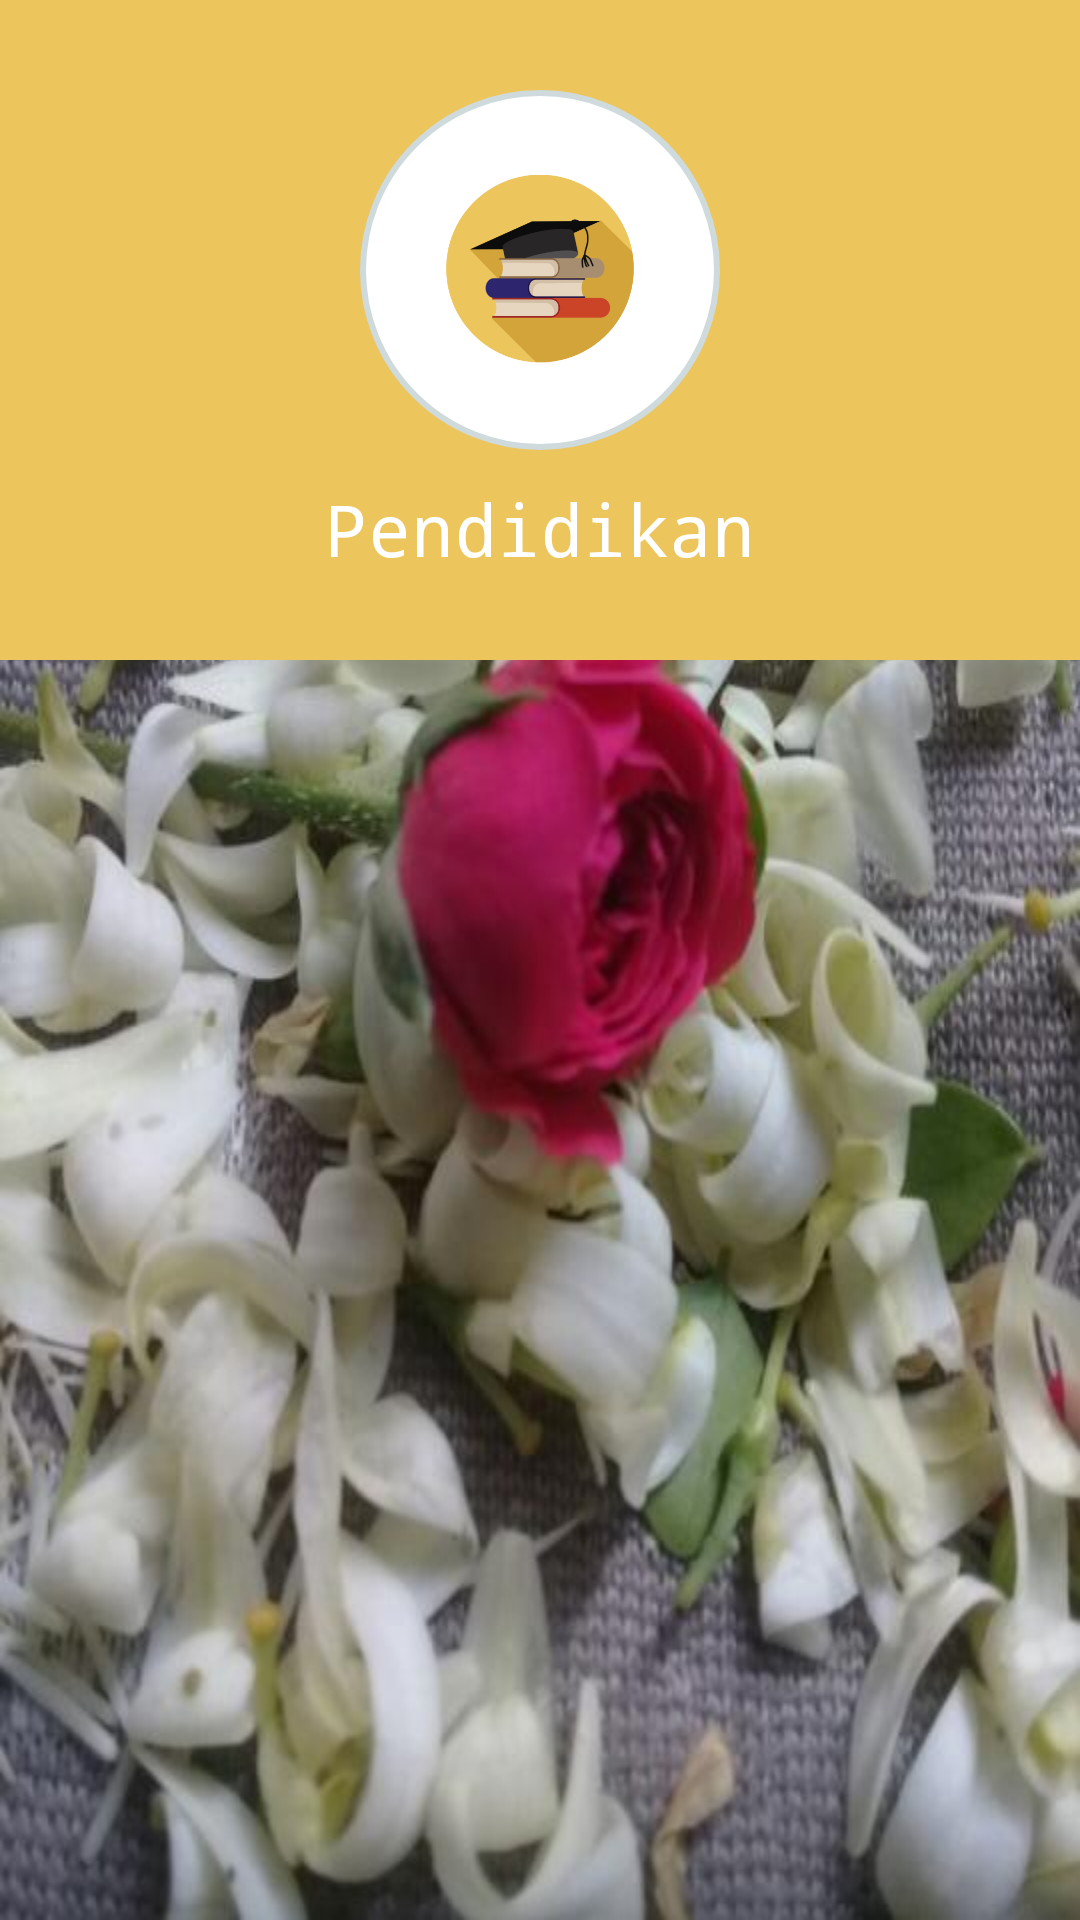

Produce the Android XML layout that renders to this screen, including the resource entries it uses.
<!-- AndroidManifest.xml: application theme AppTheme -->
<!-- res/layout/activity_pendidikan.xml -->
<?xml version="1.0" encoding="utf-8"?>
<RelativeLayout xmlns:android="http://schemas.android.com/apk/res/android"
    xmlns:app="http://schemas.android.com/apk/res-auto"
    xmlns:tools="http://schemas.android.com/tools"
    android:layout_width="match_parent"
    android:layout_height="match_parent"
    android:background="@drawable/bg_am"
    tools:context=".Pendidikan">

    <RelativeLayout
        android:id="@+id/rl_pend"
        android:layout_width="match_parent"
        android:layout_height="220sp"
        android:background="@color/orangePendidikan">
        <ImageView
            android:id="@+id/imgapp"
            android:layout_width="120sp"
            android:layout_height="120sp"
            android:src="@drawable/pendidikan"
            android:layout_marginTop="30sp"
            android:layout_centerHorizontal="true"
            android:background="@drawable/radius_oval"
            ></ImageView>
        <TextView
            android:layout_width="wrap_content"
            android:layout_height="wrap_content"
            android:text="Pendidikan"
            android:layout_below="@+id/imgapp"
            android:layout_centerHorizontal="true"
            android:textColor="#fff"
            android:textSize="24sp"
            android:fontFamily="monospace"
            android:layout_marginTop="10sp"></TextView>
    </RelativeLayout>

    <androidx.recyclerview.widget.RecyclerView
        android:id="@+id/rv_pendidikan"
        android:layout_width="match_parent"
        android:layout_height="match_parent"
        android:layout_below="@id/rl_pend"
        android:layout_marginTop="20sp"
        android:layout_marginRight="25sp"
        android:layout_marginLeft="25sp"
        tools:listitem="@layout/item_pendidikan"></androidx.recyclerview.widget.RecyclerView>

</RelativeLayout>
<!-- res/layout/item_pendidikan.xml (included above) -->
<?xml version="1.0" encoding="utf-8"?>
<LinearLayout
    xmlns:android="http://schemas.android.com/apk/res/android" android:layout_width="match_parent"
    android:layout_height="wrap_content"
    android:orientation="vertical">
    <LinearLayout
        android:orientation="horizontal"
        android:layout_width="match_parent"
        android:layout_height="wrap_content"
        android:layout_marginTop="10sp"
        android:layout_marginRight="10sp"
        android:layout_marginLeft="10sp"
        android:background="@drawable/radius_panel_menu1"
        android:gravity="center">
            <TextView
                android:id="@+id/judul_pend"
                android:textColor="@color/hitam"
                android:textSize="20sp"
                android:layout_marginTop="10sp"
                android:layout_marginBottom="10sp"
                android:layout_width="match_parent"
                android:layout_height="wrap_content"
                android:gravity="center"
                android:text="JUDUL PENDIDIKAN"></TextView>
    </LinearLayout>
</LinearLayout>
<!-- resources referenced by this layout -->
<resources>
  <color name="hitam">#000</color>
  <color name="orangePendidikan">#ECC55C</color>
  <!-- drawable bg_am: jpeg bitmap (drawable-v24, 60620 bytes) -->
  <!-- drawable pendidikan: png bitmap (drawable-v24, 59630 bytes) -->
  <!-- drawable radius_oval (drawable) -->
  <?xml version="1.0" encoding="utf-8"?>
  <shape xmlns:android="http://schemas.android.com/apk/res/android"
      android:shape="oval">
      <solid
          android:color="#fff">
      </solid>
      <stroke
          android:width="2sp"
          android:color="#CEDADC">
      </stroke>
      <padding
          android:left="5sp"
          android:top="5sp"
          android:bottom="5sp"
          android:right="5sp">
      </padding>
      <corners
          android:radius="11sp">
      </corners>
  
  </shape>
  <!-- drawable radius_panel_menu1 (drawable) -->
  <?xml version="1.0" encoding="utf-8"?>
  <shape xmlns:android="http://schemas.android.com/apk/res/android"
      android:shape="rectangle">
      <solid
          android:color="#fff">
      </solid>
      <stroke
          android:width="1sp"
          android:color="#5C6C73">
      </stroke>
      <padding
          android:left="5sp"
          android:top="5sp"
          android:bottom="5sp"
          android:right="5sp">
      </padding>
      <corners
          android:radius="7sp">
      </corners>
  
  </shape>
  <style name="AppTheme" parent="Theme.AppCompat.Light.NoActionBar">
          
          <item name="colorPrimary">@color/hijau_uin</item>
          <item name="colorPrimaryDark">@color/hijau_uin</item>
          <item name="colorAccent">@color/colorAccent</item>
      </style>
  <color name="hijau_uin">#308825</color>
  <color name="colorAccent">#03DAC5</color>
</resources>
